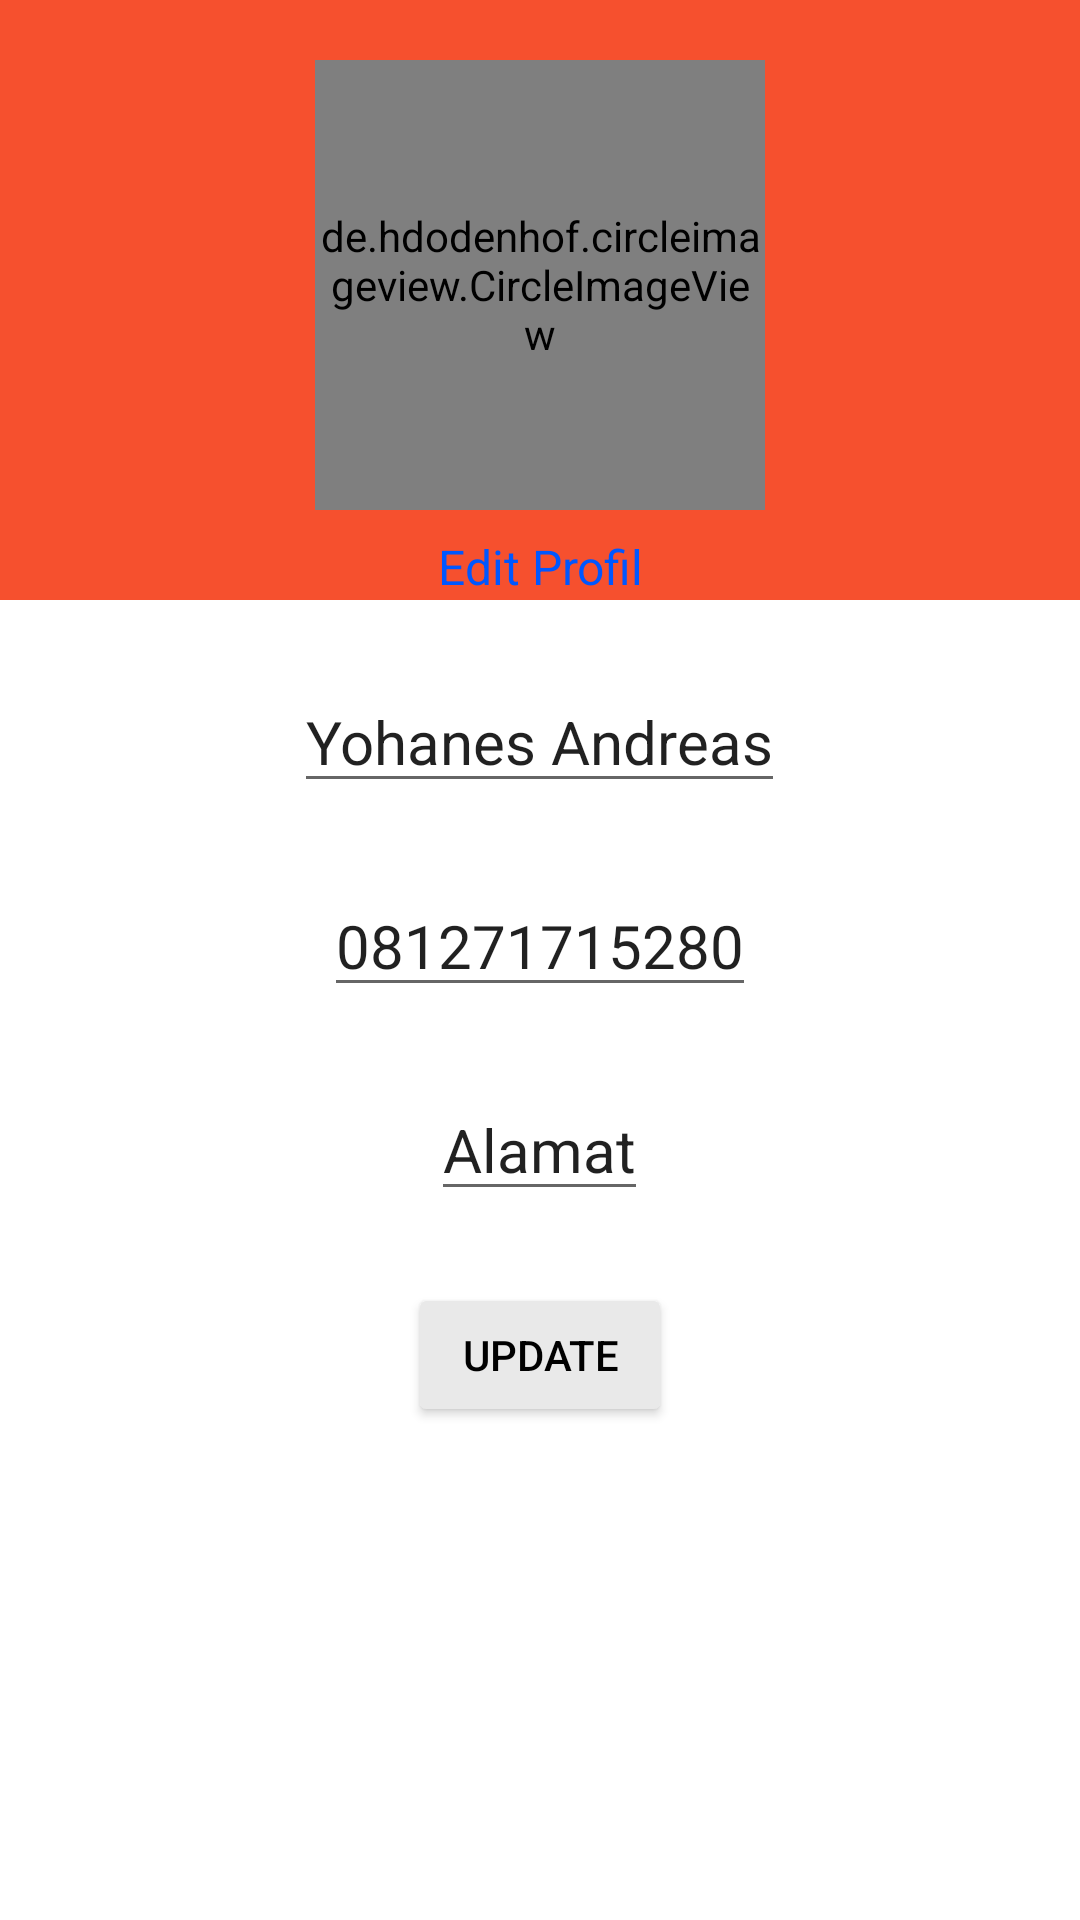

Reconstruct the res/layout file that produces this screen, plus the resources it refers to.
<!-- AndroidManifest.xml: application theme Theme.CleanIn -->
<!-- res/layout/activity_profile.xml -->
<?xml version="1.0" encoding="utf-8"?>
<RelativeLayout xmlns:android="http://schemas.android.com/apk/res/android"
    xmlns:app="http://schemas.android.com/apk/res-auto"
    xmlns:tools="http://schemas.android.com/tools"
    android:layout_width="match_parent"
    android:layout_height="match_parent"
    tools:context="com.Nekat.CleanIn.Activity.ProfileActivity">

    <ImageView
        android:id="@+id/materialCardView"
        android:layout_width="match_parent"
        android:layout_height="200dp"
        android:background="#F6502E">
    </ImageView>

    <de.hdodenhof.circleimageview.CircleImageView
        android:id="@+id/profil"
        android:layout_width="150dp"
        android:layout_height="150dp"
        android:layout_centerHorizontal="true"
        android:layout_marginTop="20dp"
        android:src="@drawable/profile"/>

    <TextView
        android:id="@+id/tv_editprofil"
        android:layout_below="@id/profil"
        android:layout_width="match_parent"
        android:layout_height="wrap_content"
        android:layout_marginTop="8dp"
        android:text="Edit Profil"
        android:textSize="16sp"
        android:textColor="#0057FF"
        android:textAlignment="center"/>

    <EditText
        android:id="@+id/et_nama"
        android:layout_width="wrap_content"
        android:layout_height="wrap_content"
        android:text="Yohanes Andreas"
        android:layout_marginTop="24dp"
        android:textColorHint="@color/black"
        android:textSize="20sp"
        android:layout_below="@+id/tv_editprofil"
        android:layout_centerHorizontal="true"/>

    <EditText
        android:id="@+id/et_nohp"
        android:layout_width="wrap_content"
        android:layout_height="wrap_content"
        android:text="081271715280"
        android:layout_marginTop="24dp"
        android:textColorHint="@color/black"
        android:textSize="20sp"
        android:layout_below="@+id/et_nama"
        android:layout_centerHorizontal="true"/>

    <EditText
        android:id="@+id/et_alamat"
        android:layout_width="wrap_content"
        android:layout_height="wrap_content"
        android:text="Alamat"
        android:layout_marginTop="24dp"
        android:textColorHint="@color/black"
        android:textSize="20sp"
        android:layout_below="@+id/et_nohp"
        android:layout_centerHorizontal="true"/>

    <Button
        android:id="@+id/btn_updateprofil"
        android:layout_width="wrap_content"
        android:layout_height="wrap_content"
        android:layout_marginTop="24dp"
        android:text="Update"
        android:backgroundTint="#E9E9E9"
        android:textColor="@color/black"
        android:layout_below="@id/et_alamat"
        android:layout_centerHorizontal="true"/>




</RelativeLayout>
<!-- resources referenced by this layout -->
<resources>
  <!-- drawable profile: png bitmap (drawable, 5000 bytes) -->
  <style name="Theme.CleanIn" parent="Theme.MaterialComponents.DayNight.DarkActionBar">
          
          <item name="colorPrimary">#F6502E</item>
          <item name="colorPrimaryVariant">#F65020</item>
          <item name="colorOnPrimary">@color/white</item>
          
          <item name="colorSecondary">@color/teal_200</item>
          <item name="colorSecondaryVariant">@color/teal_700</item>
          <item name="colorOnSecondary">@color/black</item>
          
          <item name="android:statusBarColor">?attr/colorPrimaryVariant</item>
          
      </style>
  <!-- not gathered from this repository: default colours our renderer supplied (Android Studio template values) -->
  <color name="teal_200">#FF03DAC5</color>
  <color name="teal_700">#FF018786</color>
  <color name="black">#FF000000</color>
  <color name="white">#FFFFFFFF</color>
</resources>
